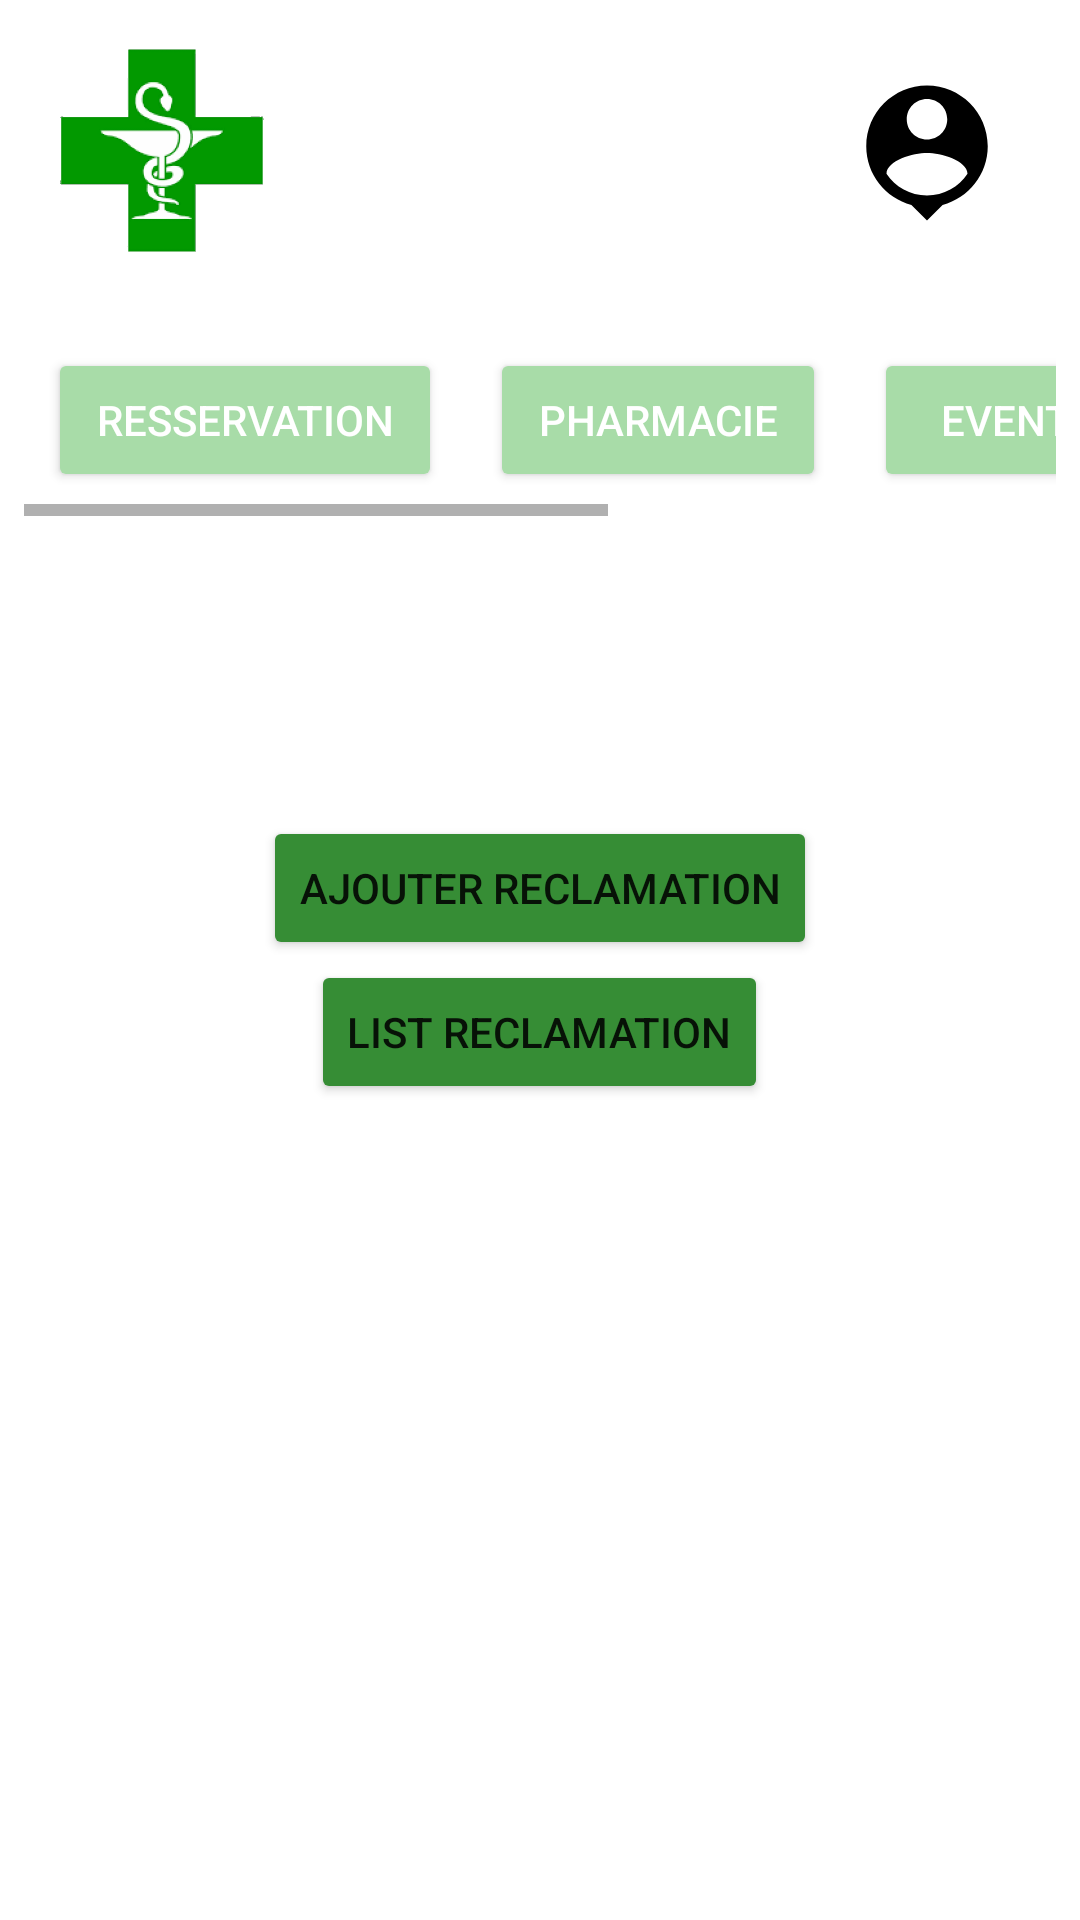

Here is an Android app screen rendered from its layout file. Give the layout XML and the strings, colors and styles it references.
<!-- AndroidManifest.xml: application theme Theme.Wellnest -->
<!-- res/layout/activity_home.xml -->
<?xml version="1.0" encoding="utf-8"?>
<androidx.constraintlayout.widget.ConstraintLayout
    xmlns:android="http://schemas.android.com/apk/res/android"
    xmlns:tools="http://schemas.android.com/tools"
    android:layout_width="match_parent"
    android:layout_height="match_parent"
    xmlns:app="http://schemas.android.com/apk/res-auto"

    >
    
    <LinearLayout
        android:id="@+id/header_icons"
        android:layout_width="match_parent"
        android:layout_height="100dp"
        android:orientation="horizontal"
        android:padding="16dp"
        android:background="#FFFFFF"
        android:gravity="center_vertical|center_horizontal"
        tools:ignore="MissingConstraints">

        <ImageView
            android:id="@+id/imageView2"
            android:layout_width="76dp"
            android:layout_height="70dp"
            app:srcCompat="@drawable/logo" />

        <Space
            android:layout_width="0dp"
            android:layout_height="0dp"
            android:layout_weight="1" />

        <ImageView
            android:id="@+id/btn_profile"
            android:layout_width="70dp"
            android:layout_height="70dp"
            android:layout_gravity="end"
            android:background="?attr/selectableItemBackgroundBorderless"
            android:contentDescription="profile"
            android:drawablePadding="8dp"
            android:padding="8dp"
            app:srcCompat="@drawable/person_icon" />
    </LinearLayout>

    
    <HorizontalScrollView
        android:layout_width="match_parent"
        android:layout_height="wrap_content"
        android:padding="8dp"
        android:background="@color/white"
        app:layout_constraintTop_toBottomOf="@id/header_icons"
        android:scrollbars="horizontal"
        android:scrollbarFadeDuration="@integer/material_motion_duration_long_2"
        >

        <LinearLayout
            android:layout_width="wrap_content"
            android:layout_height="wrap_content"
            android:orientation="horizontal">

            
            <Button
                android:id="@+id/service1Button"
                android:layout_width="wrap_content"
                android:layout_height="wrap_content"
                android:layout_margin="8dp"
                android:paddingHorizontal="16dp"
                android:backgroundTint="@color/light_green"
                android:text="Resservation"
                android:textColor="@android:color/white" />

            <Button
                android:id="@+id/service2Button"
                android:layout_width="wrap_content"
                android:layout_height="wrap_content"
                android:layout_margin="8dp"
                android:paddingHorizontal="16dp"
                android:backgroundTint="@color/light_green"
                android:textColorHint="@color/black"
                android:text="Pharmacie"
                android:textColor="@android:color/white" />

            <Button
                android:id="@+id/service3Button"
                android:layout_width="wrap_content"
                android:layout_height="wrap_content"
                android:layout_margin="8dp"
                android:backgroundTint="@color/light_green"
                android:paddingHorizontal="16dp"
                android:textColorHighlight="@color/black"
                android:text="Event"
                android:textColor="@android:color/white" />

            <Button
                android:id="@+id/service4Button"
                android:layout_width="wrap_content"
                android:layout_height="wrap_content"
                android:layout_margin="8dp"
                android:paddingHorizontal="16dp"
                android:backgroundTint="@color/light_green"
                android:text="Forum"
                android:textColor="@android:color/white" />

            <Button
                android:id="@+id/btn_reclamation_list"
                android:layout_width="wrap_content"
                android:layout_height="wrap_content"
                android:layout_margin="8dp"
                android:paddingHorizontal="16dp"
                android:backgroundTint="@color/light_green"
                android:text="Reclamation"
                android:textColor="@android:color/white" />
        </LinearLayout>
    </HorizontalScrollView>

    <LinearLayout
        android:layout_width="match_parent"
        android:layout_height="match_parent"
        android:orientation="vertical"
        android:gravity="center"
        app:layout_constraintBottom_toBottomOf="parent"
        app:layout_constraintEnd_toEndOf="parent"
        app:layout_constraintStart_toStartOf="parent"
        app:layout_constraintTop_toTopOf="parent"
>
    <Button
        android:id="@+id/btn_ajouter_rec"
        android:layout_width="wrap_content"
        android:layout_height="wrap_content"
        android:backgroundTint="@color/green"
        android:text="Ajouter Reclamation"

        tools:ignore="MissingConstraints" />
    <Button
        android:id="@+id/btn_list_rec"
        android:layout_width="wrap_content"
        android:layout_height="wrap_content"
        android:backgroundTint="@color/green"
        android:text="List Reclamation"

        tools:ignore="MissingConstraints" />
</LinearLayout>

</androidx.constraintlayout.widget.ConstraintLayout>
<!-- resources referenced by this layout -->
<resources>
  <color name="black">#FF000000</color>
  <color name="green">#368D35</color>
  <color name="light_green">#A8DCA8</color>
  <color name="white">#FFFFFFFF</color>
  <!-- drawable logo: png bitmap (drawable, 75672 bytes) -->
  <!-- drawable person_icon (drawable) -->
  <vector
      xmlns:android="http://schemas.android.com/apk/res/android"
      android:height="60dp"
      android:tint="#000"
      android:viewportHeight="24"
      android:viewportWidth="24"
      android:width="60dp">
        
      <path
          android:fillColor="@android:color/white" android:pathData="M12,2c-4.97,0 -9,4.03 -9,9 0,4.17 2.84,7.67 6.69,8.69L12,22l2.31,-2.31C18.16,18.67 21,15.17 21,11c0,-4.97 -4.03,-9 -9,-9zM12,4c1.66,0 3,1.34 3,3s-1.34,3 -3,3 -3,-1.34 -3,-3 1.34,-3 3,-3zM12,18.3c-2.5,0 -4.71,-1.28 -6,-3.22 0.03,-1.99 4,-3.08 6,-3.08 1.99,0 5.97,1.09 6,3.08 -1.29,1.94 -3.5,3.22 -6,3.22z"/>
      
  </vector>
  <style name="Theme.Wellnest" parent="Theme.MaterialComponents.DayNight.NoActionBar">
          
          <item name="colorPrimary">@color/purple_500</item>
          <item name="colorPrimaryVariant">@color/purple_700</item>
          <item name="colorOnPrimary">@color/white</item>
          
          <item name="colorSecondary">@color/teal_200</item>
          <item name="colorSecondaryVariant">@color/teal_700</item>
          <item name="colorOnSecondary">@color/black</item>
          
          <item name="android:statusBarColor">?attr/colorPrimaryVariant</item>
          
  
      </style>
  <color name="purple_500">#FF6200EE</color>
  <color name="purple_700">#FF3700B3</color>
  <color name="teal_200">#FF03DAC5</color>
  <color name="teal_700">#FF018786</color>
</resources>
